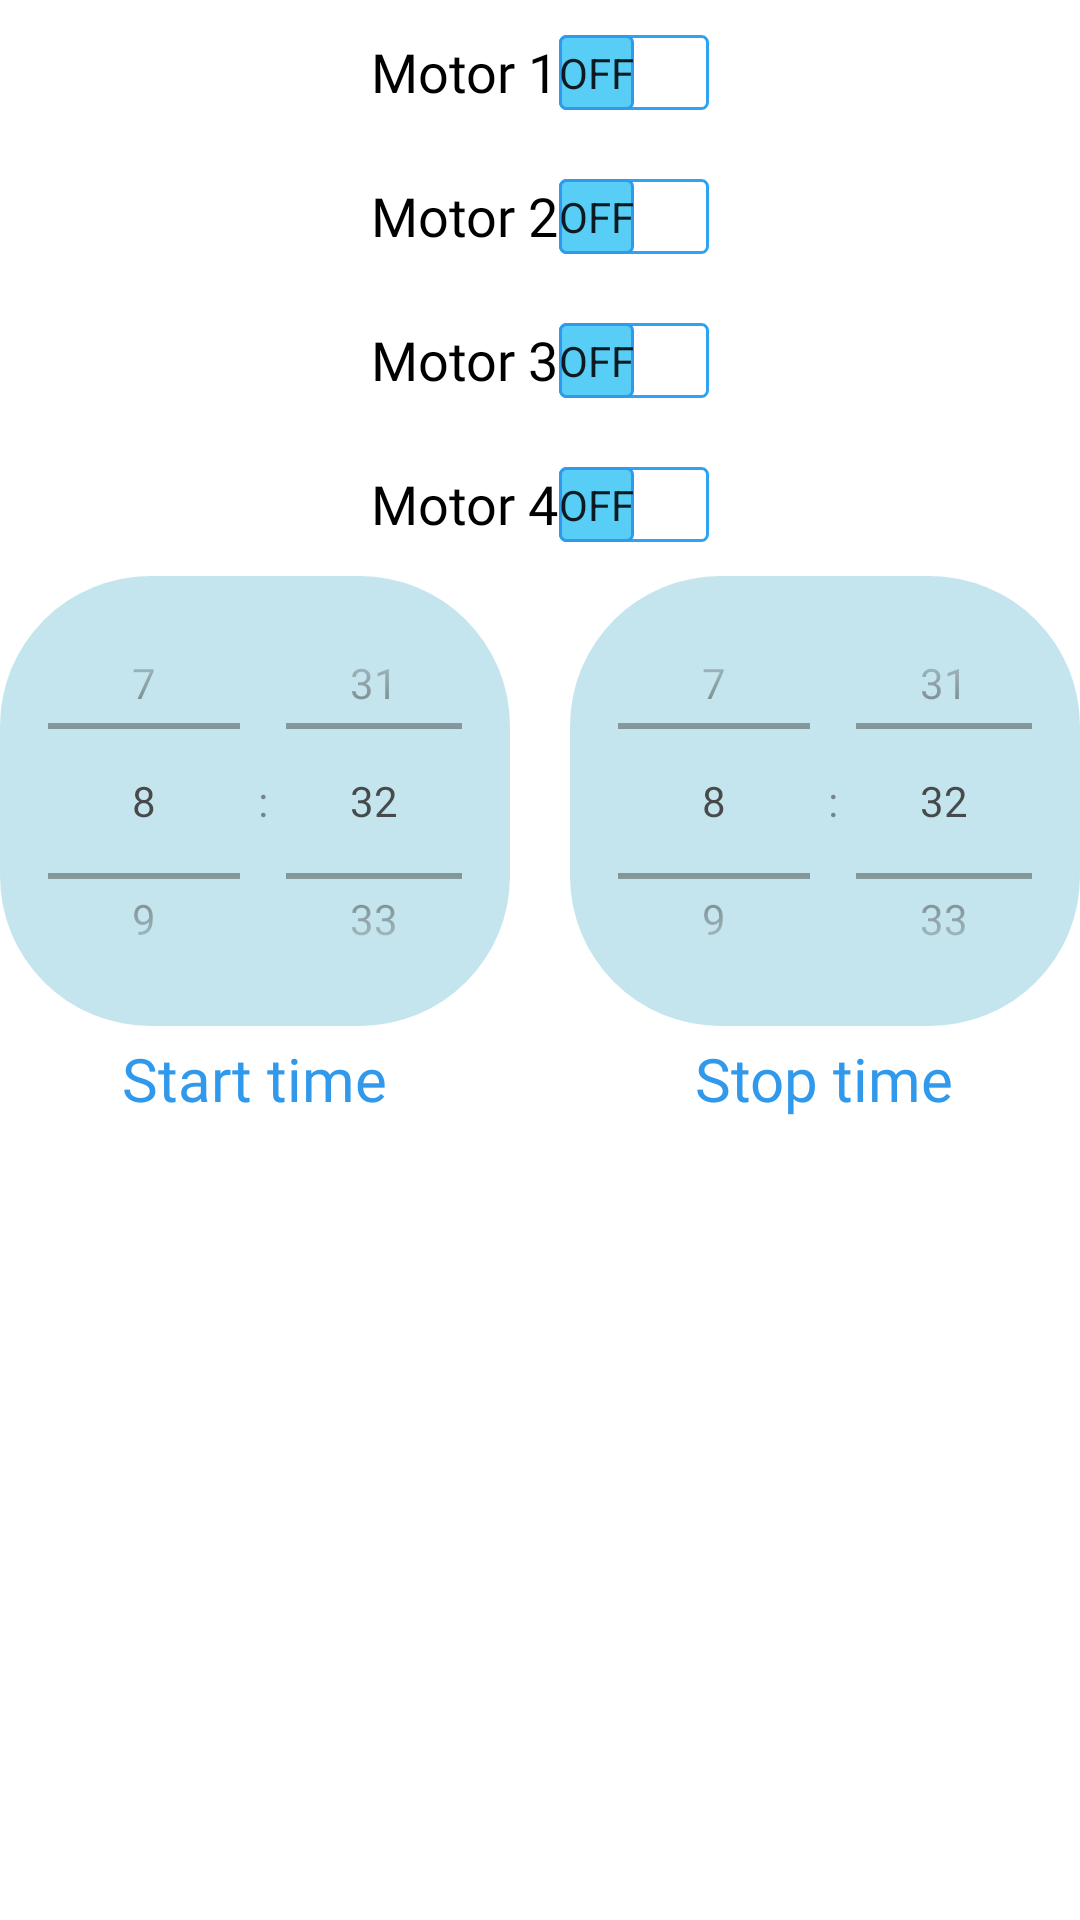

Produce the Android XML layout that renders to this screen, including the resource entries it uses.
<!-- AndroidManifest.xml: application theme Theme.CustomTabLayout -->
<!-- res/layout/days_dialog.xml -->
<?xml version="1.0" encoding="utf-8"?>
<RelativeLayout xmlns:android="http://schemas.android.com/apk/res/android"
    android:layout_width="match_parent"
    android:layout_height="wrap_content"
    xmlns:app="http://schemas.android.com/apk/res-auto">

    <LinearLayout
        android:layout_width="match_parent"
        android:layout_height="wrap_content"
        android:gravity="center"
        android:orientation="vertical">

        <androidx.appcompat.widget.SwitchCompat
            android:id="@+id/motor1_switch"
            android:layout_width="wrap_content"
            android:layout_height="wrap_content"
            android:fontFamily="@font/montserrat"
            android:text="@string/motor_1"
            android:textSize="18sp"
            android:thumb="@drawable/switch_costume2"
            app:showText="true"
            app:track="@drawable/track" />

        <androidx.appcompat.widget.SwitchCompat
            android:id="@+id/motor2_switch"
            android:layout_width="wrap_content"
            android:layout_height="wrap_content"
            android:fontFamily="@font/montserrat"
            android:text="@string/motor_2"
            android:textSize="18sp"
            android:thumb="@drawable/switch_costume2"
            app:showText="true"
            app:track="@drawable/track" />

        <androidx.appcompat.widget.SwitchCompat
            android:id="@+id/motor3_switch"
            android:layout_width="wrap_content"
            android:layout_height="wrap_content"
            android:fontFamily="@font/montserrat"
            android:text="@string/motor_3"
            android:textSize="18sp"
            android:thumb="@drawable/switch_costume2"
            app:showText="true"
            app:track="@drawable/track" />

        <androidx.appcompat.widget.SwitchCompat
            android:id="@+id/motor4_switch"
            android:layout_width="wrap_content"
            android:layout_height="wrap_content"
            android:fontFamily="@font/montserrat"
            android:text="@string/motor_4"
            android:textSize="18sp"
            android:thumb="@drawable/switch_costume2"
            app:showText="true"
            app:track="@drawable/track" />

        <LinearLayout
            android:layout_width="wrap_content"
            android:layout_height="wrap_content"
            android:gravity="center"
            android:orientation="horizontal">

            <LinearLayout
                android:layout_width="wrap_content"
                android:layout_height="wrap_content"
                android:gravity="center"
                android:orientation="vertical">

                <TimePicker
                    android:id="@+id/time_picker_start"
                    android:layout_width="170dp"
                    android:layout_height="150dp"
                    android:alpha="0.8"
                    android:background="@drawable/time_picker_back"
                    android:numbersTextColor="#E9ECF4"
                    android:timePickerMode="spinner" />

                <TextView
                    android:id="@+id/start_text"
                    android:layout_width="wrap_content"
                    android:layout_height="wrap_content"
                    android:layout_marginTop="4dp"
                    android:fontFamily="@font/montserrat"
                    android:text="@string/start_time"
                    android:textColor="#3199ec"
                    android:textSize="20sp" />

            </LinearLayout>

            <LinearLayout
                android:layout_width="wrap_content"
                android:layout_height="wrap_content"
                android:layout_marginLeft="20sp"
                android:gravity="center"
                android:orientation="vertical">

                <TimePicker
                    android:id="@+id/time_picker_stop"
                    android:layout_width="170dp"
                    android:layout_height="150dp"
                    android:alpha="0.8"
                    android:background="@drawable/time_picker_back"
                    android:numbersTextColor="#E9ECF4"
                    android:timePickerMode="spinner" />

                <TextView
                    android:layout_width="wrap_content"
                    android:layout_height="wrap_content"
                    android:layout_marginTop="4dp"
                    android:fontFamily="@font/montserrat"
                    android:text="@string/stop_time"
                    android:textColor="#3199ec"
                    android:textSize="20sp" />
            </LinearLayout>


        </LinearLayout>

    </LinearLayout>

</RelativeLayout>
<!-- resources referenced by this layout -->
<resources>
  <!-- drawable switch_costume2 (drawable-v24) -->
  <?xml version="1.0" encoding="utf-8"?>
  <selector xmlns:android="http://schemas.android.com/apk/res/android">
      <item android:state_checked="false">
          <shape android:shape="rectangle" >
              <solid android:color="#58cdf5" />
              <corners android:radius="2dp" />
              <size android:width="25dp" android:height="25dp" />
              <stroke android:width="1dp" android:color="#3199ec" />
          </shape>
      </item>
      <item android:state_checked="true">
          <shape android:shape="rectangle" >
              <corners android:radius="2dp" />
              <solid android:color="#ffffff" />
              <size android:width="25dp" android:height="25dp" />
              <stroke android:width="1dp" android:color="@color/blue2" />
          </shape>
      </item>
  
  </selector>
  <!-- drawable time_picker_back (drawable-v24) -->
  <?xml version="1.0" encoding="utf-8"?>
  <selector xmlns:android="http://schemas.android.com/apk/res/android" >
      <item android:state_pressed="true" >
          <shape android:shape="rectangle" >
              <corners android:radius="50dip" />
              <stroke android:width="1dip" android:color="#2c94dc" />
              <gradient android:angle="-90" android:startColor="@color/blue3" android:endColor="@color/blue3" />
          </shape>
      </item>
      <item android:state_focused="true">
          <shape android:shape="rectangle"  >
              <corners android:radius="50dip" />
              <stroke android:width="1dip" android:color="@color/blue3" />
              <solid android:color="@color/blue3"/>
          </shape>
      </item>
      <item >
          <shape android:shape="rectangle"  >
              <corners android:radius="50dip" />
              <gradient android:angle="-90" android:startColor="@color/blue3" android:endColor="@color/blue3" />
          </shape>
      </item>
  </selector>
  <!-- drawable track (drawable-v24) -->
  <?xml version="1.0" encoding="utf-8"?>
  <selector xmlns:android="http://schemas.android.com/apk/res/android">
      <item android:state_checked="false">
          <shape android:shape="rectangle" >
              <solid android:color="#ffffff" />
              <corners android:radius="2dp" />
              <stroke android:width="1dp" android:color="@color/blue2" />
          </shape>
      </item>
  
      <item android:state_checked="true">
          <shape android:shape="rectangle" >
              <corners android:radius="2dp" />
              <gradient android:angle="-90" android:startColor="#2c94dc" android:endColor="#2c94dc"  />
          </shape>
      </item>
  </selector>
  <string name="motor_1">Motor 1</string>
  <string name="motor_2">Motor 2</string>
  <string name="motor_3">Motor 3</string>
  <string name="motor_4">Motor 4</string>
  <string name="start_time">Start time</string>
  <string name="stop_time">Stop time</string>
  <style name="Theme.CustomTabLayout" parent="Theme.MaterialComponents.Light.NoActionBar">
          
          <item name="colorPrimary">@color/blue2</item>
          <item name="colorPrimaryVariant">@color/purple_700</item>
          <item name="colorOnPrimary">@color/white</item>
          
          <item name="colorSecondary">@color/teal_200</item>
          <item name="colorSecondaryVariant">@color/teal_700</item>
          <item name="colorOnSecondary">@color/black</item>
          
          <item name="android:statusBarColor" tools:targetApi="l">@color/blue1</item>
          
      </style>
  <color name="blue2">#2ea3f2</color>
  <color name="blue3">#b6dfe9</color>
  <color name="purple_700">#FF3700B3</color>
  <color name="white">#FFFFFFFF</color>
  <color name="teal_200">#FF03DAC5</color>
  <color name="teal_700">#FF018786</color>
  <color name="black">#FF000000</color>
  <color name="blue1">#0c71c3</color>
</resources>
